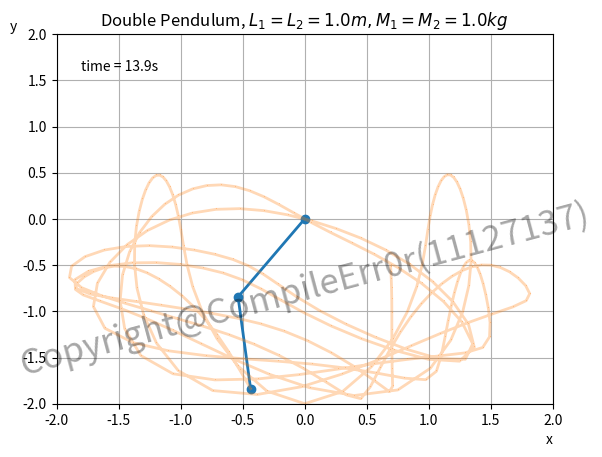

The matplotlib source for this figure: (Note: this script raises an exception after producing the figure.)
from numpy import sin, cos
import numpy as np
import matplotlib.pyplot as plt
import scipy.integrate as integrate
import matplotlib.animation as animation

G = 9.8  # acceleration due to gravity, in m/s^2
L1 = 1.0  # length of pendulum 1 in m
L2 = 1.0  # length of pendulum 2 in m
M1 = 1.0  # mass of pendulum 1 in kg
M2 = 1.0  # mass of pendulum 2 in kg


def derivs(state, t):

    dydx = np.zeros_like(state)
    dydx[0] = state[1]

    del_ = state[2] - state[0]
    den1 = (M1 + M2)*L1 - M2*L1*cos(del_)*cos(del_)
    dydx[1] = (M2*L1*state[1]*state[1]*sin(del_)*cos(del_) +
               M2*G*sin(state[2])*cos(del_) +
               M2*L2*state[3]*state[3]*sin(del_) -
               (M1 + M2)*G*sin(state[0]))/den1

    dydx[2] = state[3]

    den2 = (L2/L1)*den1
    dydx[3] = (-M2*L2*state[3]*state[3]*sin(del_)*cos(del_) +
               (M1 + M2)*G*sin(state[0])*cos(del_) -
               (M1 + M2)*L1*state[1]*state[1]*sin(del_) -
               (M1 + M2)*G*sin(state[2]))/den2

    return dydx

dt = 0.05
t = np.arange(0.0, 60, dt)

th1 = 120.0
w1 = 0.0
th2 = -10.0
w2 = 0.0

state = np.radians([th1, w1, th2, w2])

y = integrate.odeint(derivs, state, t)

x1 = L1*sin(y[:, 0])
y1 = -L1*cos(y[:, 0])

x2 = L2*sin(y[:, 2]) + x1
y2 = -L2*cos(y[:, 2]) + y1

fig = plt.figure()
ax = fig.add_subplot(111, autoscale_on=False, xlim=(-2, 2), ylim=(-2, 2))
ax.grid()

plt.title(r'Double Pendulum, $L_1 = L_2 = 1.0m, M_1 = M_2 = 1.0kg$')

y_center = max(y2) - (max(y2) - min(y2)) / 2
plt.text(0, y_center, 'Copyright@CompileErr0r(11127137)', ha = 'center', va = 'center', rotation = 15, alpha = 0.35, wrap = True, fontsize = 25)
plt.xlabel('x', loc = 'right')
plt.ylabel('y', loc = 'top', rotation = 0)

line, = ax.plot([], [], 'o-', lw=2)
history_x = []
history_y = []
trails, = ax.plot([], [], ',-', lw=2, alpha=0.3)
time_template = 'time = %.1fs'
time_text = ax.text(0.05, 0.9, '', transform=ax.transAxes)


def init():
    line.set_data([], [])
    time_text.set_text('')
    return line, time_text


def animate(i):
    thisx = [0, x1[i], x2[i]]
    thisy = [0, y1[i], y2[i]]
    history_x.append(x2[i])
    history_y.append(y2[i])

    line.set_data(thisx, thisy)
    time_text.set_text(time_template % (i*dt))
    trails.set_data(history_x, history_y)
    return line, time_text, trails

ani = animation.FuncAnimation(fig, animate, np.arange(1, len(y)),
                              interval=25, blit=True, init_func=init)
plt.show()
ani.save('double_pendulum.mp4', fps=15)
